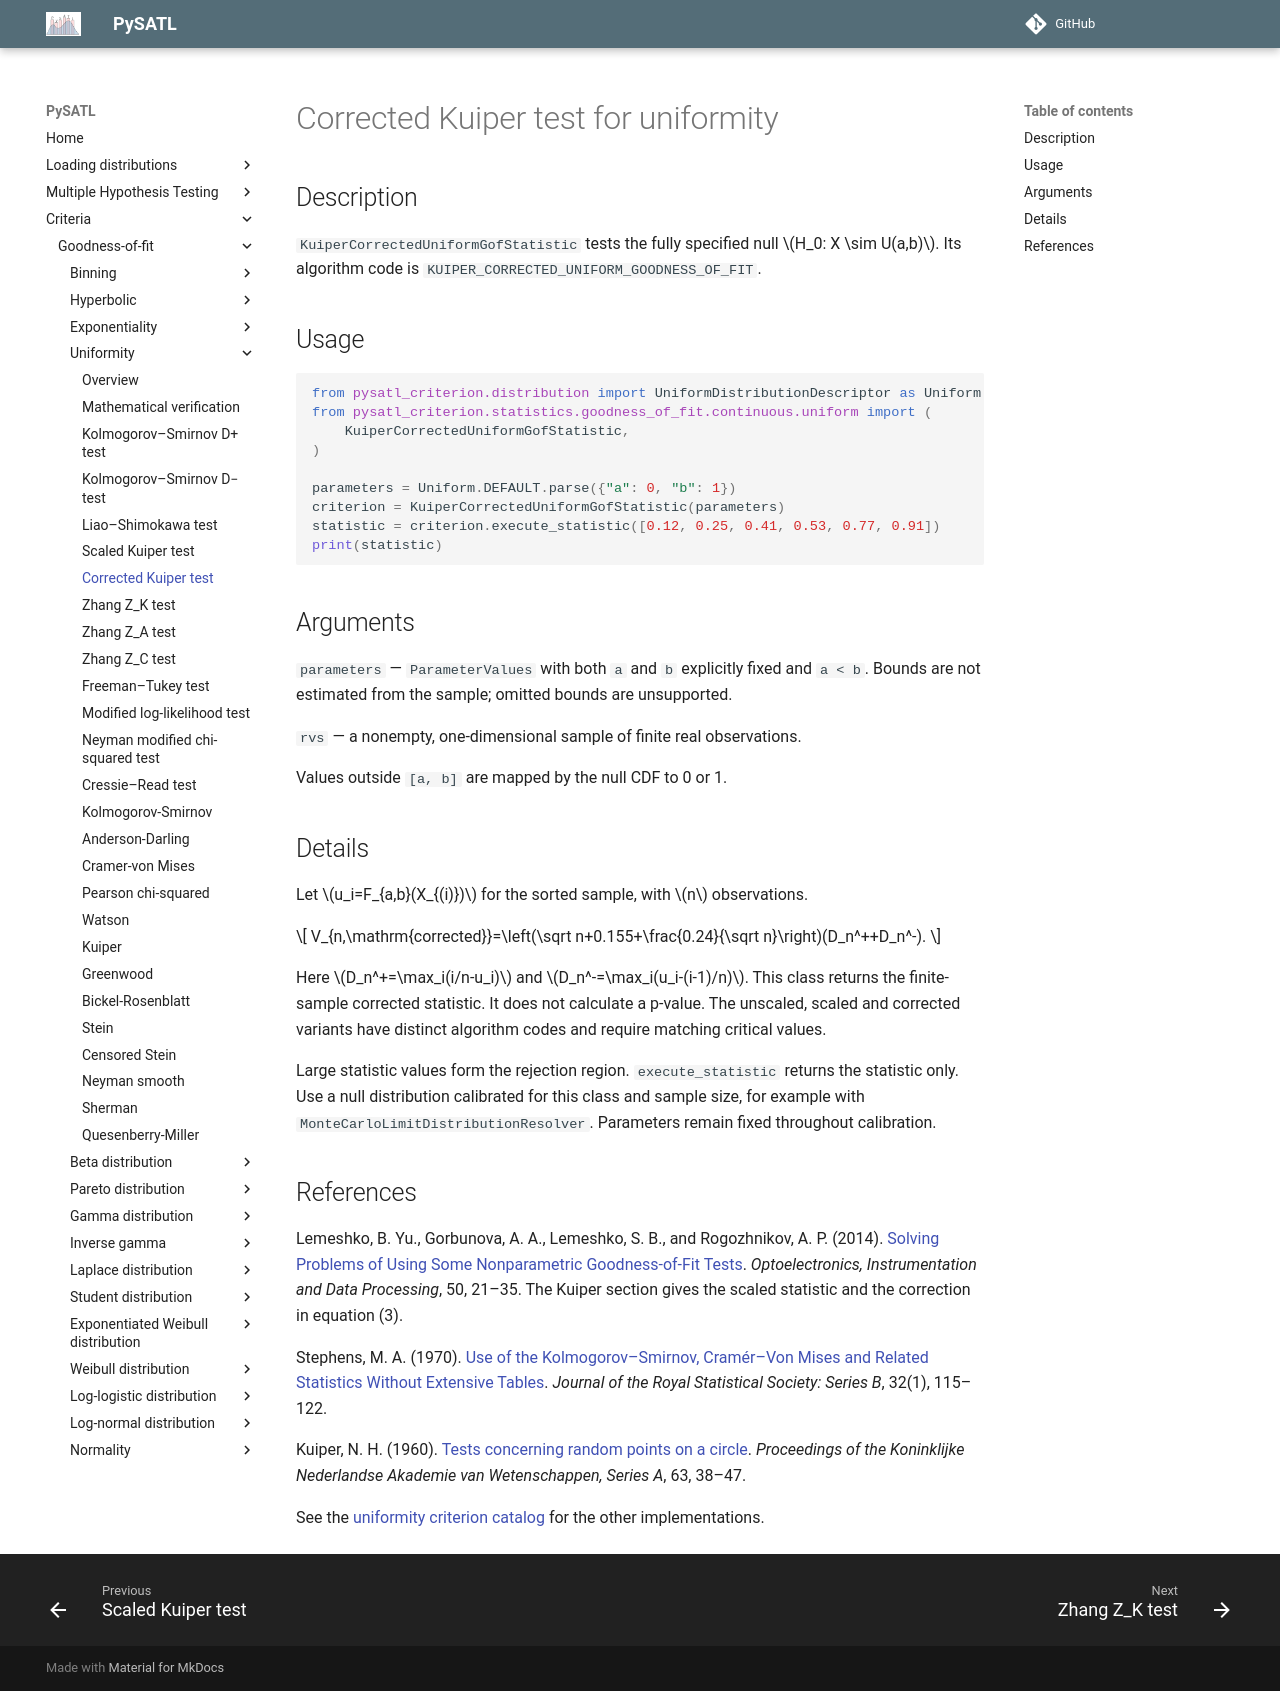

repository: PySATL/pysatl-criterion · page: en/main/criteria/goodness-of-fit/uniformity/kuiper_corrected_uniform_criterion/index.html · generator: mkdocs

# Corrected Kuiper test for uniformity

## Description

`KuiperCorrectedUniformGofStatistic` tests the fully specified null $H_0: X \sim U(a,b)$.
Its algorithm code is `KUIPER_CORRECTED_UNIFORM_GOODNESS_OF_FIT`.

## Usage

```python
from pysatl_criterion.distribution import UniformDistributionDescriptor as Uniform
from pysatl_criterion.statistics.goodness_of_fit.continuous.uniform import (
    KuiperCorrectedUniformGofStatistic,
)

parameters = Uniform.DEFAULT.parse({"a": 0, "b": 1})
criterion = KuiperCorrectedUniformGofStatistic(parameters)
statistic = criterion.execute_statistic([0.12, 0.25, 0.41, 0.53, 0.77, 0.91])
print(statistic)
```

## Arguments

`parameters` — `ParameterValues` with both `a` and `b` explicitly fixed and
`a < b`. Bounds are not estimated from the sample; omitted bounds are unsupported.

`rvs` — a nonempty, one-dimensional sample of finite real observations.

Values outside `[a, b]` are mapped by the null CDF to 0 or 1.

## Details

Let $u_i=F_{a,b}(X_{(i)})$ for the sorted sample, with $n$ observations.

$$
V_{n,\mathrm{corrected}}=\left(\sqrt n+0.155+\frac{0.24}{\sqrt n}\right)(D_n^++D_n^-).
$$

Here $D_n^+=\max_i(i/n-u_i)$ and $D_n^-=\max_i(u_i-(i-1)/n)$. This class returns the finite-sample corrected statistic. It does not calculate a p-value. The unscaled, scaled and corrected variants have distinct algorithm codes and require matching critical values.

Large statistic values form the rejection region. `execute_statistic` returns
the statistic only. Use a null distribution calibrated for this class and sample
size, for example with `MonteCarloLimitDistributionResolver`. Parameters remain
fixed throughout calibration.

## References

Lemeshko, B. Yu., Gorbunova, A. A., Lemeshko, S. B., and Rogozhnikov, A. P. (2014). [Solving Problems of Using Some Nonparametric Goodness-of-Fit Tests](https://doi.org/10.3103/S875669901401004X). *Optoelectronics, Instrumentation and Data Processing*, 50, 21–35. The Kuiper section gives the scaled statistic and the correction in equation (3).

Stephens, M. A. (1970). [Use of the Kolmogorov–Smirnov, Cramér–Von Mises and Related Statistics Without Extensive Tables](https://doi.org/10.1111/j.2517-6161.1970.tb00821.x). *Journal of the Royal Statistical Society: Series B*, 32(1), 115–122.

Kuiper, N. H. (1960). [Tests concerning random points on a circle](https://doi.org/10.1016/S1385-7258(60)50006-0). *Proceedings of the Koninklijke Nederlandse Akademie van Wetenschappen, Series A*, 63, 38–47.

See the [uniformity criterion catalog](index.md) for the other implementations.
